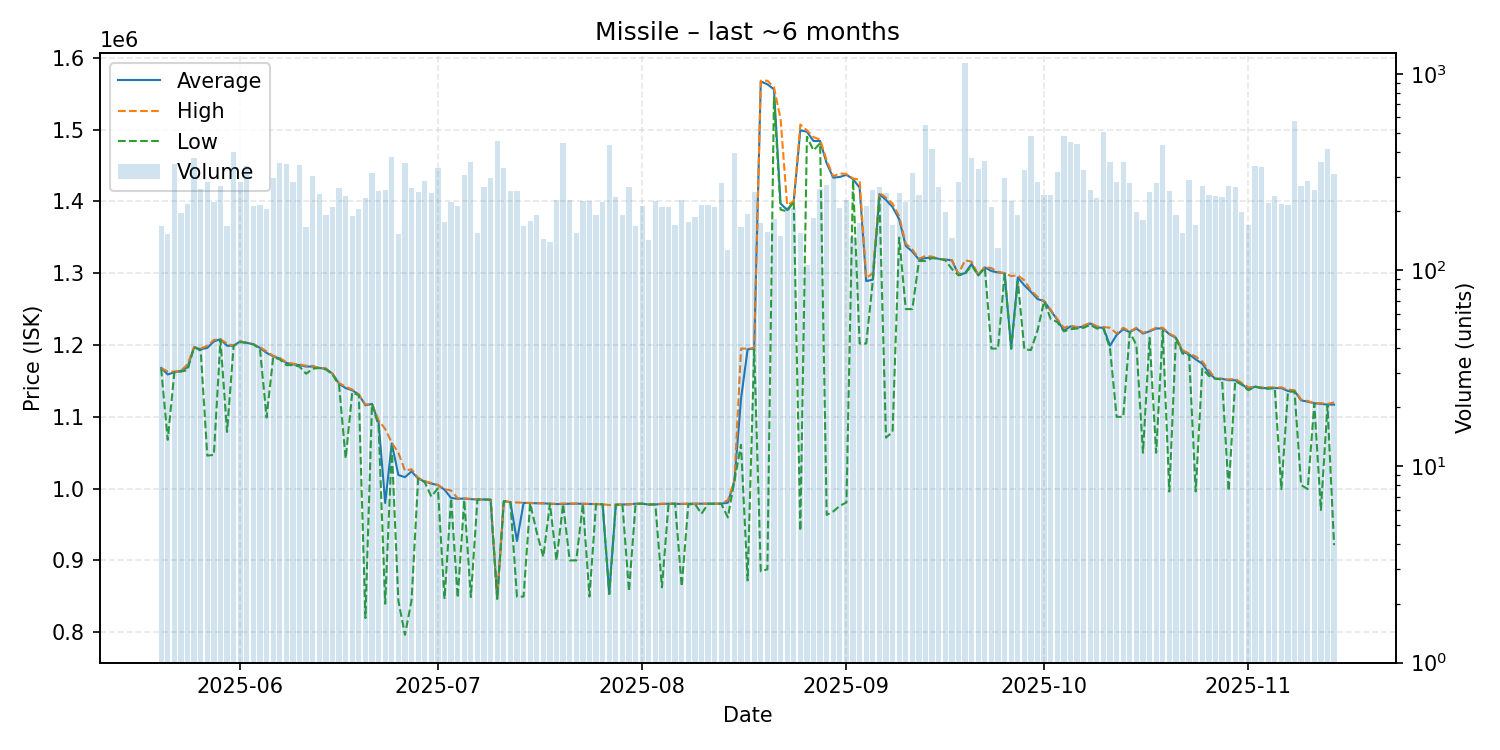

The file beside this chart, header and first rows:
date, average, highest, lowest, order_count, volume
2025-05-20, 1168000, 1168000, 1167000, 108, 168
2025-05-21, 1159000, 1163000, 1068000, 112, 153
2025-05-22, 1162000, 1163000, 1162000, 116, 347
2025-05-23, 1164000, 1164000, 1163000, 139, 196
2025-05-24, 1169000, 1173000, 1165000, 137, 217
2025-05-25, 1197000, 1197000, 1197000, 170, 374
2025-05-26, 1194000, 1195000, 1192000, 130, 258
2025-05-27, 1196000, 1199000, 1046000, 139, 282
2025-05-28, 1205000, 1207000, 1047000, 152, 222
2025-05-29, 1208000, 1208000, 1207000, 145, 270
2025-05-30, 1199000, 1202000, 1079000, 123, 167
2025-05-31, 1199000, 1199000, 1199000, 156, 398
2025-06-01, 1205000, 1205000, 1204000, 174, 280
2025-06-02, 1203000, 1203000, 1203000, 146, 341
2025-06-03, 1201000, 1201000, 1201000, 127, 213
2025-06-04, 1196000, 1197000, 1194000, 138, 215
2025-06-05, 1189000, 1191000, 1099000, 119, 204
2025-06-06, 1184500, 1185000, 1183000, 119, 296
2025-06-07, 1181000, 1182000, 1180000, 166, 350
2025-06-08, 1175000, 1176000, 1172000, 145, 346
2025-06-09, 1173000, 1174000, 1172000, 155, 282
2025-06-10, 1172000, 1173000, 1170000, 137, 343
2025-06-11, 1170000, 1171000, 1160000, 109, 166
2025-06-12, 1170000, 1171000, 1167000, 102, 303
2025-06-13, 1168000, 1168000, 1168000, 110, 245
2025-06-14, 1167000, 1167500, 1166000, 124, 191
2025-06-15, 1160000, 1160000, 1159000, 148, 209
2025-06-16, 1146000, 1147000, 1144000, 122, 261
2025-06-17, 1140000, 1142000, 1042000, 129, 240
2025-06-18, 1137000, 1138000, 1134000, 131, 189
2025-06-19, 1131000, 1131000, 1130000, 114, 206
2025-06-20, 1116000, 1117000, 819900, 111, 233
2025-06-21, 1118000, 1118000, 1118000, 146, 314
2025-06-22, 1092000, 1095000, 1087000, 152, 254
2025-06-23, 980000, 1083000, 839700, 128, 257
2025-06-24, 1063000, 1064000, 1057000, 150, 376
2025-06-25, 1019000, 1050000, 843900, 107, 152
2025-06-26, 1016000, 1025000, 796400, 139, 353
2025-06-27, 1024000, 1027000, 844300, 143, 263
2025-06-28, 1014000, 1015000, 1014000, 131, 251
2025-06-29, 1010000, 1010500, 1009000, 166, 286
2025-06-30, 1007000, 1008000, 989000, 112, 246
2025-07-01, 1005000, 1005000, 1000500, 119, 333
2025-07-02, 998500, 999200, 846400, 119, 177
2025-07-03, 987000, 997500, 986700, 107, 222
2025-07-04, 985900, 986500, 848000, 91, 213
2025-07-05, 986200, 986300, 984200, 141, 304
2025-07-06, 985400, 985900, 849000, 163, 356
2025-07-07, 984900, 984900, 984900, 81, 154
2025-07-08, 984900, 984900, 984900, 85, 265
2025-07-09, 984500, 984500, 984500, 93, 295
2025-07-10, 846800, 849400, 846500, 114, 458
2025-07-11, 982600, 982700, 982400, 120, 330
2025-07-12, 981200, 981200, 981100, 157, 252
2025-07-13, 927100, 980700, 849600, 102, 253
2025-07-14, 980100, 980400, 849700, 98, 168
2025-07-15, 980000, 980100, 979700, 113, 178
2025-07-16, 979600, 979800, 939100, 93, 191
2025-07-17, 979500, 979600, 905100, 94, 145
2025-07-18, 979000, 979000, 979000, 91, 140
... 119 more rows
